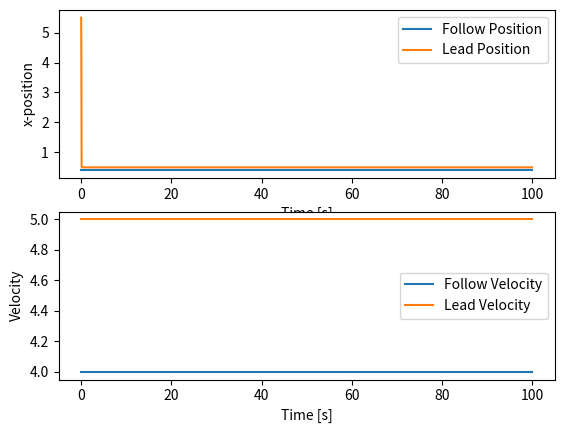
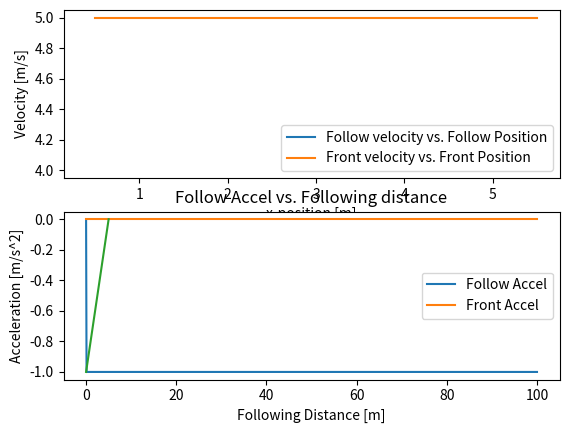

Generate these figures, in order, with matplotlib:
# -*- coding: utf-8 -*-
"""
Created on Tue Jun  1 23:29:10 2021

[redacted]
"""
import numpy as np
import matplotlib.pyplot as plt

""" Section 1 creating time steps for simulation, establishing ideal parameter
values and creating empty arrays for plots"""

N = 1000                    # number of time steps within simulation
t = np.linspace(0, 100, N)  # amount of time the simulation will run for
T = 100/N


d_ideal = 5         # Ideal following distance in meters
a_max = 3.5         # Max acceleration of car
a_min = -4.5         # Max Deceleration of car
v_ideal = 22.352    # Cruising speed if following distance allows (50mph)
d_vlarge = 15       # Threshold for Free Ride State
d_large = 7.5       # Threshold for regular acceleration
d_vsmall = 1        # Threshold for max braking

a_front = np.zeros(N)
a_follow = np.zeros(N) #Establishing acceleration array for following car
v_follow = np.zeros(N) #Establishing velocity array for following car

v_0_follow = 4             #initial velocity for following car
v_front = np.zeros(N) + 5   # Establishing vel array for front car 
x_follow = np.zeros(N)      # Establishing following car position array
x_front = np.zeros(N)       # Establishing front car position array

d = np.zeros(N)             # Establishing following distance array


""" Section 2 Car Following Model Translation Gipps"""

def gipps_car_following(d_following): #Function input is following distance
    if i == 0:
        v_follow[0] = v_0_follow
        x_follow[0] = 0
        a_follow[0] = 0
        d[0] = d_ideal
        x_front[0] = 5.0
    else :
        if d[i]>d_vlarge:
            a_follow[i] = a_max
            v_follow[i] = v_follow[i-1] + 2.5*a_max*t[i]*(-(v_follow[i]/v_ideal))*((0.025+(v_follow[i]/v_ideal))**0.5)
        elif d[i] >d_large:
            a_follow[i] = a_follow[i] + 0.1
            v_follow[i] = v_follow[i-1] + 2.5*a_follow[i]*t[i]*(1-(v_follow[i]/v_ideal))*((0.025+(v_follow[i]/v_ideal))**0.5)
        elif d[i]< d_ideal:
            a_follow[i] = a_follow[i] - 1
            v_follow[i] = a_follow[i]*T + (((a_follow[i]*T)**2)-a_follow[i]*(2*(x_follow[i-1]-x_follow[i])-v_follow[i]*T-((v_follow[i-1])**2)/a_follow[i]))**0.5
        elif d[i]< d_vsmall:
            a_follow[i] = a_min
            v_follow[i] = a_min*T + (((a_min*T)**2)-a_min*(2*(x_follow[i-1]-x_follow[i])-v_follow[i]*T-((v_follow[i-1])**2)/a_min))**0.5
        elif d[i]< 0:
            v_follow[i] = 10000000
            
""" Section 3: Application to front car at constant Vel"""

for i in range(t.size):
    d[i] = x_front[i]-x_follow[i]
    gipps_car_following(d[i])
    x_front[i] = v_front[i]*T +x_front[i]
    x_follow[i] = v_follow[i]*T + x_follow[i]
    
    
    
""" Section 4: Plotting Data """

# plot position vs. time, car vel vs. time.  

_, ax = plt.subplots(2,1)

ax[0].plot(t,x_follow,label='Follow Position')
ax[0].plot(t,x_front,label='Lead Position')
ax[0].set_ylabel('x-position')
ax[0].set_xlabel('Time [s]')
ax[0].legend()

ax[1].plot(t,v_follow,label='Follow Velocity')
ax[1].plot(t,v_front,label='Lead Velocity')
ax[1].set_ylabel('Velocity')
ax[1].set_xlabel('Time [s]')
ax[1].legend()

# car vel vs. car position and accel vs. time
_, ax = plt.subplots(2,1)

ax[0].plot(x_follow,v_follow,label='Follow velocity vs. Follow Position')
ax[0].plot(x_front,v_front,label='Front velocity vs. Front Position')
ax[0].set_ylabel('Velocity [m/s]')
ax[0].set_xlabel('x-position [m]')
ax[0].legend()

ax[1].plot(t,a_follow,label='Follow Accel')
ax[1].plot(t,a_front,label='Front Accel')
ax[1].set_ylabel('Acceleration [m/s^2]')
ax[1].set_xlabel('Time [s]')
ax[1].legend()

# accel vs. follow dist.

plt.plot(d, a_follow)
plt.title('Follow Accel vs. Following distance')
plt.ylabel('Acceleration [m/s^2]')
plt.xlabel('Following Distance [m]')
plt.legend()

plt.show()  
    
        
    
         
                                #Function output is new following car distance
                                        
    